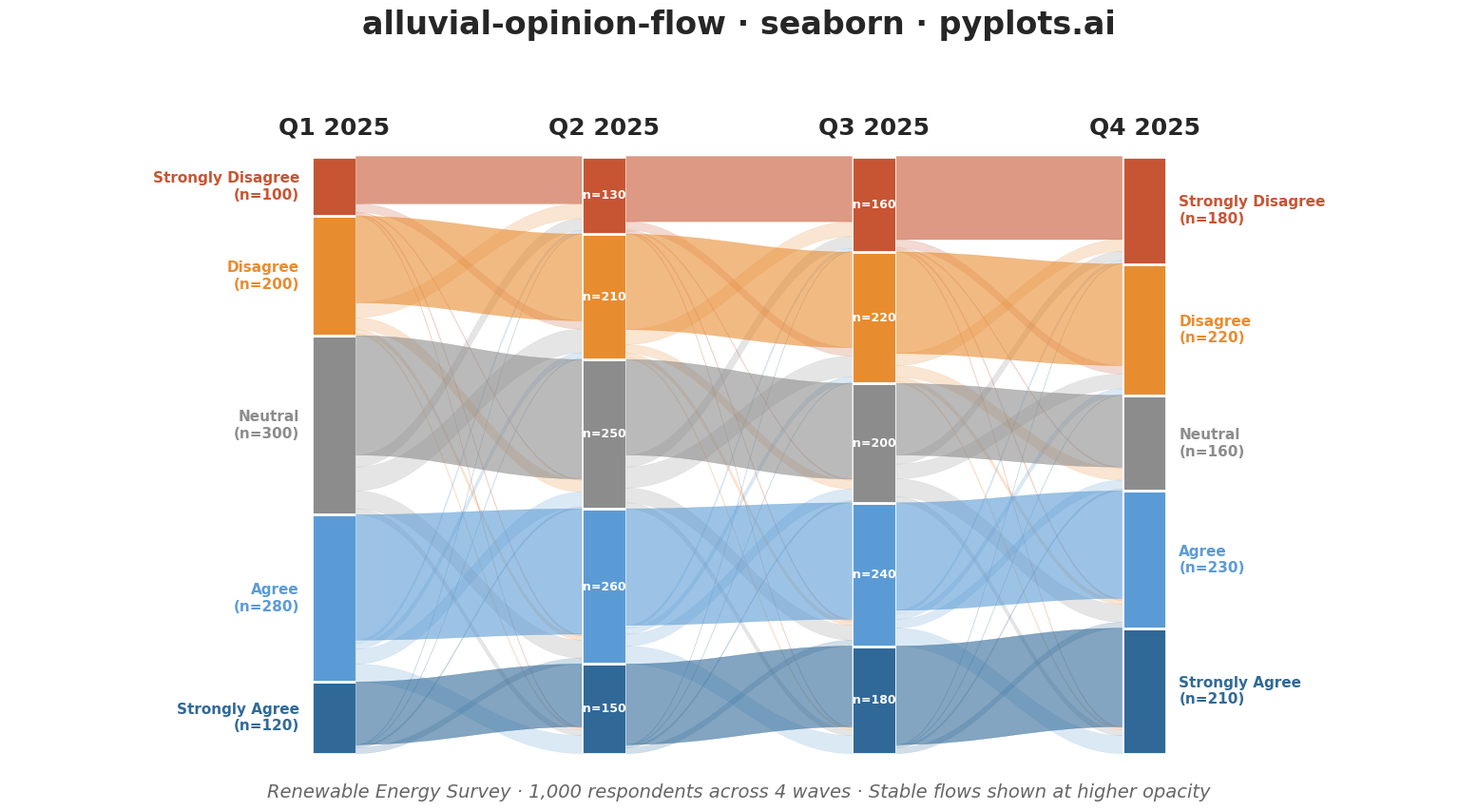

Python code for this plot:
"""pyplots.ai
alluvial-opinion-flow: Opinion Flow Diagram
Library: seaborn | Python 3.13
Quality: pending | Created: 2026-03-03
"""

import matplotlib.patches as mpatches
import matplotlib.pyplot as plt
import numpy as np
import seaborn as sns
from matplotlib.path import Path


# Style
sns.set_style("white")
sns.set_context("talk", font_scale=1.2)

# Data: Survey tracking 1000 respondents on renewable energy support
# across 4 quarterly waves — shows gradual polarization over time
waves = ["Q1 2025", "Q2 2025", "Q3 2025", "Q4 2025"]
categories = ["Strongly Agree", "Agree", "Neutral", "Disagree", "Strongly Disagree"]

# Diverging palette: blues for agreement, gray for neutral, warm tones for disagreement
category_colors = {
    "Strongly Agree": "#306998",
    "Agree": "#5B9BD5",
    "Neutral": "#8C8C8C",
    "Disagree": "#E88C30",
    "Strongly Disagree": "#C75533",
}

# Respondent counts per category at each wave (total = 1000 per wave)
# Pattern: Neutral shrinks as respondents polarize toward extremes
counts = np.array(
    [
        [120, 150, 180, 210],  # Strongly Agree
        [280, 260, 240, 230],  # Agree
        [300, 250, 200, 160],  # Neutral
        [200, 210, 220, 220],  # Disagree
        [100, 130, 160, 180],  # Strongly Disagree
    ]
)

# Flow transitions between consecutive waves
flows = [
    # Q1 → Q2
    {
        ("Strongly Agree", "Strongly Agree"): 105,
        ("Strongly Agree", "Agree"): 10,
        ("Strongly Agree", "Neutral"): 3,
        ("Strongly Agree", "Disagree"): 1,
        ("Strongly Agree", "Strongly Disagree"): 1,
        ("Agree", "Strongly Agree"): 30,
        ("Agree", "Agree"): 210,
        ("Agree", "Neutral"): 25,
        ("Agree", "Disagree"): 10,
        ("Agree", "Strongly Disagree"): 5,
        ("Neutral", "Strongly Agree"): 10,
        ("Neutral", "Agree"): 30,
        ("Neutral", "Neutral"): 200,
        ("Neutral", "Disagree"): 40,
        ("Neutral", "Strongly Disagree"): 20,
        ("Disagree", "Strongly Agree"): 3,
        ("Disagree", "Agree"): 7,
        ("Disagree", "Neutral"): 20,
        ("Disagree", "Disagree"): 145,
        ("Disagree", "Strongly Disagree"): 25,
        ("Strongly Disagree", "Strongly Agree"): 2,
        ("Strongly Disagree", "Agree"): 3,
        ("Strongly Disagree", "Neutral"): 2,
        ("Strongly Disagree", "Disagree"): 14,
        ("Strongly Disagree", "Strongly Disagree"): 79,
    },
    # Q2 → Q3
    {
        ("Strongly Agree", "Strongly Agree"): 135,
        ("Strongly Agree", "Agree"): 10,
        ("Strongly Agree", "Neutral"): 3,
        ("Strongly Agree", "Disagree"): 1,
        ("Strongly Agree", "Strongly Disagree"): 1,
        ("Agree", "Strongly Agree"): 30,
        ("Agree", "Agree"): 195,
        ("Agree", "Neutral"): 20,
        ("Agree", "Disagree"): 10,
        ("Agree", "Strongly Disagree"): 5,
        ("Neutral", "Strongly Agree"): 10,
        ("Neutral", "Agree"): 25,
        ("Neutral", "Neutral"): 160,
        ("Neutral", "Disagree"): 35,
        ("Neutral", "Strongly Disagree"): 20,
        ("Disagree", "Strongly Agree"): 3,
        ("Disagree", "Agree"): 7,
        ("Disagree", "Neutral"): 15,
        ("Disagree", "Disagree"): 160,
        ("Disagree", "Strongly Disagree"): 25,
        ("Strongly Disagree", "Strongly Agree"): 2,
        ("Strongly Disagree", "Agree"): 3,
        ("Strongly Disagree", "Neutral"): 2,
        ("Strongly Disagree", "Disagree"): 14,
        ("Strongly Disagree", "Strongly Disagree"): 109,
    },
    # Q3 → Q4
    {
        ("Strongly Agree", "Strongly Agree"): 165,
        ("Strongly Agree", "Agree"): 10,
        ("Strongly Agree", "Neutral"): 3,
        ("Strongly Agree", "Disagree"): 1,
        ("Strongly Agree", "Strongly Disagree"): 1,
        ("Agree", "Strongly Agree"): 30,
        ("Agree", "Agree"): 180,
        ("Agree", "Neutral"): 15,
        ("Agree", "Disagree"): 10,
        ("Agree", "Strongly Disagree"): 5,
        ("Neutral", "Strongly Agree"): 10,
        ("Neutral", "Agree"): 30,
        ("Neutral", "Neutral"): 120,
        ("Neutral", "Disagree"): 25,
        ("Neutral", "Strongly Disagree"): 15,
        ("Disagree", "Strongly Agree"): 3,
        ("Disagree", "Agree"): 7,
        ("Disagree", "Neutral"): 20,
        ("Disagree", "Disagree"): 170,
        ("Disagree", "Strongly Disagree"): 20,
        ("Strongly Disagree", "Strongly Agree"): 2,
        ("Strongly Disagree", "Agree"): 3,
        ("Strongly Disagree", "Neutral"): 2,
        ("Strongly Disagree", "Disagree"): 14,
        ("Strongly Disagree", "Strongly Disagree"): 139,
    },
]

# Plot
fig, ax = plt.subplots(figsize=(16, 9))

n_waves = len(waves)
x_positions = np.linspace(0, 10, n_waves)
bar_width = 0.55
total_height = 100

# Calculate and draw nodes (stacked bars at each wave)
node_positions = {}

for wave_idx, wave in enumerate(waves):
    x = x_positions[wave_idx]
    wave_total = counts[:, wave_idx].sum()

    y_bottom = 0
    for cat_idx, category in enumerate(categories):
        height = (counts[cat_idx, wave_idx] / wave_total) * total_height
        y_top = y_bottom + height

        node_positions[(wave_idx, category)] = (y_bottom, y_top)

        rect = mpatches.Rectangle(
            (x - bar_width / 2, y_bottom),
            bar_width,
            height,
            facecolor=category_colors[category],
            edgecolor="white",
            linewidth=2,
        )
        ax.add_patch(rect)

        # Labels: category name + count on first/last columns, count inside middle bars
        count_val = counts[cat_idx, wave_idx]

        if wave_idx == 0:
            ax.text(
                x - bar_width / 2 - 0.15,
                (y_bottom + y_top) / 2,
                f"{category}\n(n={count_val})",
                ha="right",
                va="center",
                fontsize=11,
                fontweight="bold",
                color=category_colors[category],
            )
        elif wave_idx == n_waves - 1:
            ax.text(
                x + bar_width / 2 + 0.15,
                (y_bottom + y_top) / 2,
                f"{category}\n(n={count_val})",
                ha="left",
                va="center",
                fontsize=11,
                fontweight="bold",
                color=category_colors[category],
            )
        else:
            if height > 7:
                ax.text(
                    x,
                    (y_bottom + y_top) / 2,
                    f"n={count_val}",
                    ha="center",
                    va="center",
                    fontsize=9,
                    fontweight="semibold",
                    color="white",
                )

        y_bottom = y_top

    # Wave header
    ax.text(x, total_height + 3, wave, ha="center", va="bottom", fontsize=18, fontweight="bold")

# Draw flows between consecutive waves
# Draw changers first (low opacity), then stable flows on top (high opacity)
for flow_idx, flow_dict in enumerate(flows):
    x0 = x_positions[flow_idx]
    x1 = x_positions[flow_idx + 1]

    wave0_total = counts[:, flow_idx].sum()
    wave1_total = counts[:, flow_idx + 1].sum()

    # Sort: changers first, stable last (so stable draws on top)
    sorted_flows = sorted(flow_dict.items(), key=lambda item: item[0][0] == item[0][1])

    source_offsets = {cat: node_positions[(flow_idx, cat)][0] for cat in categories}
    target_offsets = {cat: node_positions[(flow_idx + 1, cat)][0] for cat in categories}

    for (source_cat, target_cat), flow_value in sorted_flows:
        if flow_value <= 0:
            continue

        source_height = (flow_value / wave0_total) * total_height
        target_height = (flow_value / wave1_total) * total_height

        y0_bot = source_offsets[source_cat]
        y0_top = y0_bot + source_height
        y1_bot = target_offsets[target_cat]
        y1_top = y1_bot + target_height

        # Bezier curved band
        band_x0 = x0 + bar_width / 2
        band_x1 = x1 - bar_width / 2
        cx0 = band_x0 + 0.4 * (band_x1 - band_x0)
        cx1 = band_x0 + 0.6 * (band_x1 - band_x0)

        verts = [
            (band_x0, y0_bot),
            (cx0, y0_bot),
            (cx1, y1_bot),
            (band_x1, y1_bot),
            (band_x1, y1_top),
            (cx1, y1_top),
            (cx0, y0_top),
            (band_x0, y0_top),
            (band_x0, y0_bot),
        ]
        codes = [
            Path.MOVETO,
            Path.CURVE4,
            Path.CURVE4,
            Path.CURVE4,
            Path.LINETO,
            Path.CURVE4,
            Path.CURVE4,
            Path.CURVE4,
            Path.CLOSEPOLY,
        ]
        path = Path(verts, codes)

        # Stable flows (same category) get high opacity; changers get low opacity
        is_stable = source_cat == target_cat
        alpha = 0.60 if is_stable else 0.22

        color = category_colors[source_cat]
        patch = mpatches.PathPatch(path, facecolor=color, edgecolor=color, linewidth=0.3, alpha=alpha)
        ax.add_patch(patch)

        source_offsets[source_cat] = y0_top
        target_offsets[target_cat] = y1_top

# Style
ax.set_xlim(-4.0, 14.0)
ax.set_ylim(-8, 115)
ax.set_aspect("auto")
ax.set_xticks([])
ax.set_yticks([])
for spine in ax.spines.values():
    spine.set_visible(False)
ax.set_facecolor("white")
fig.patch.set_facecolor("white")

ax.set_title("alluvial-opinion-flow · seaborn · pyplots.ai", fontsize=24, fontweight="bold", pad=25)

ax.text(
    5,
    -5,
    "Renewable Energy Survey · 1,000 respondents across 4 waves · Stable flows shown at higher opacity",
    ha="center",
    va="top",
    fontsize=14,
    color="#666666",
    style="italic",
)

plt.tight_layout()
plt.savefig("plot.png", dpi=300, bbox_inches="tight", facecolor="white")
